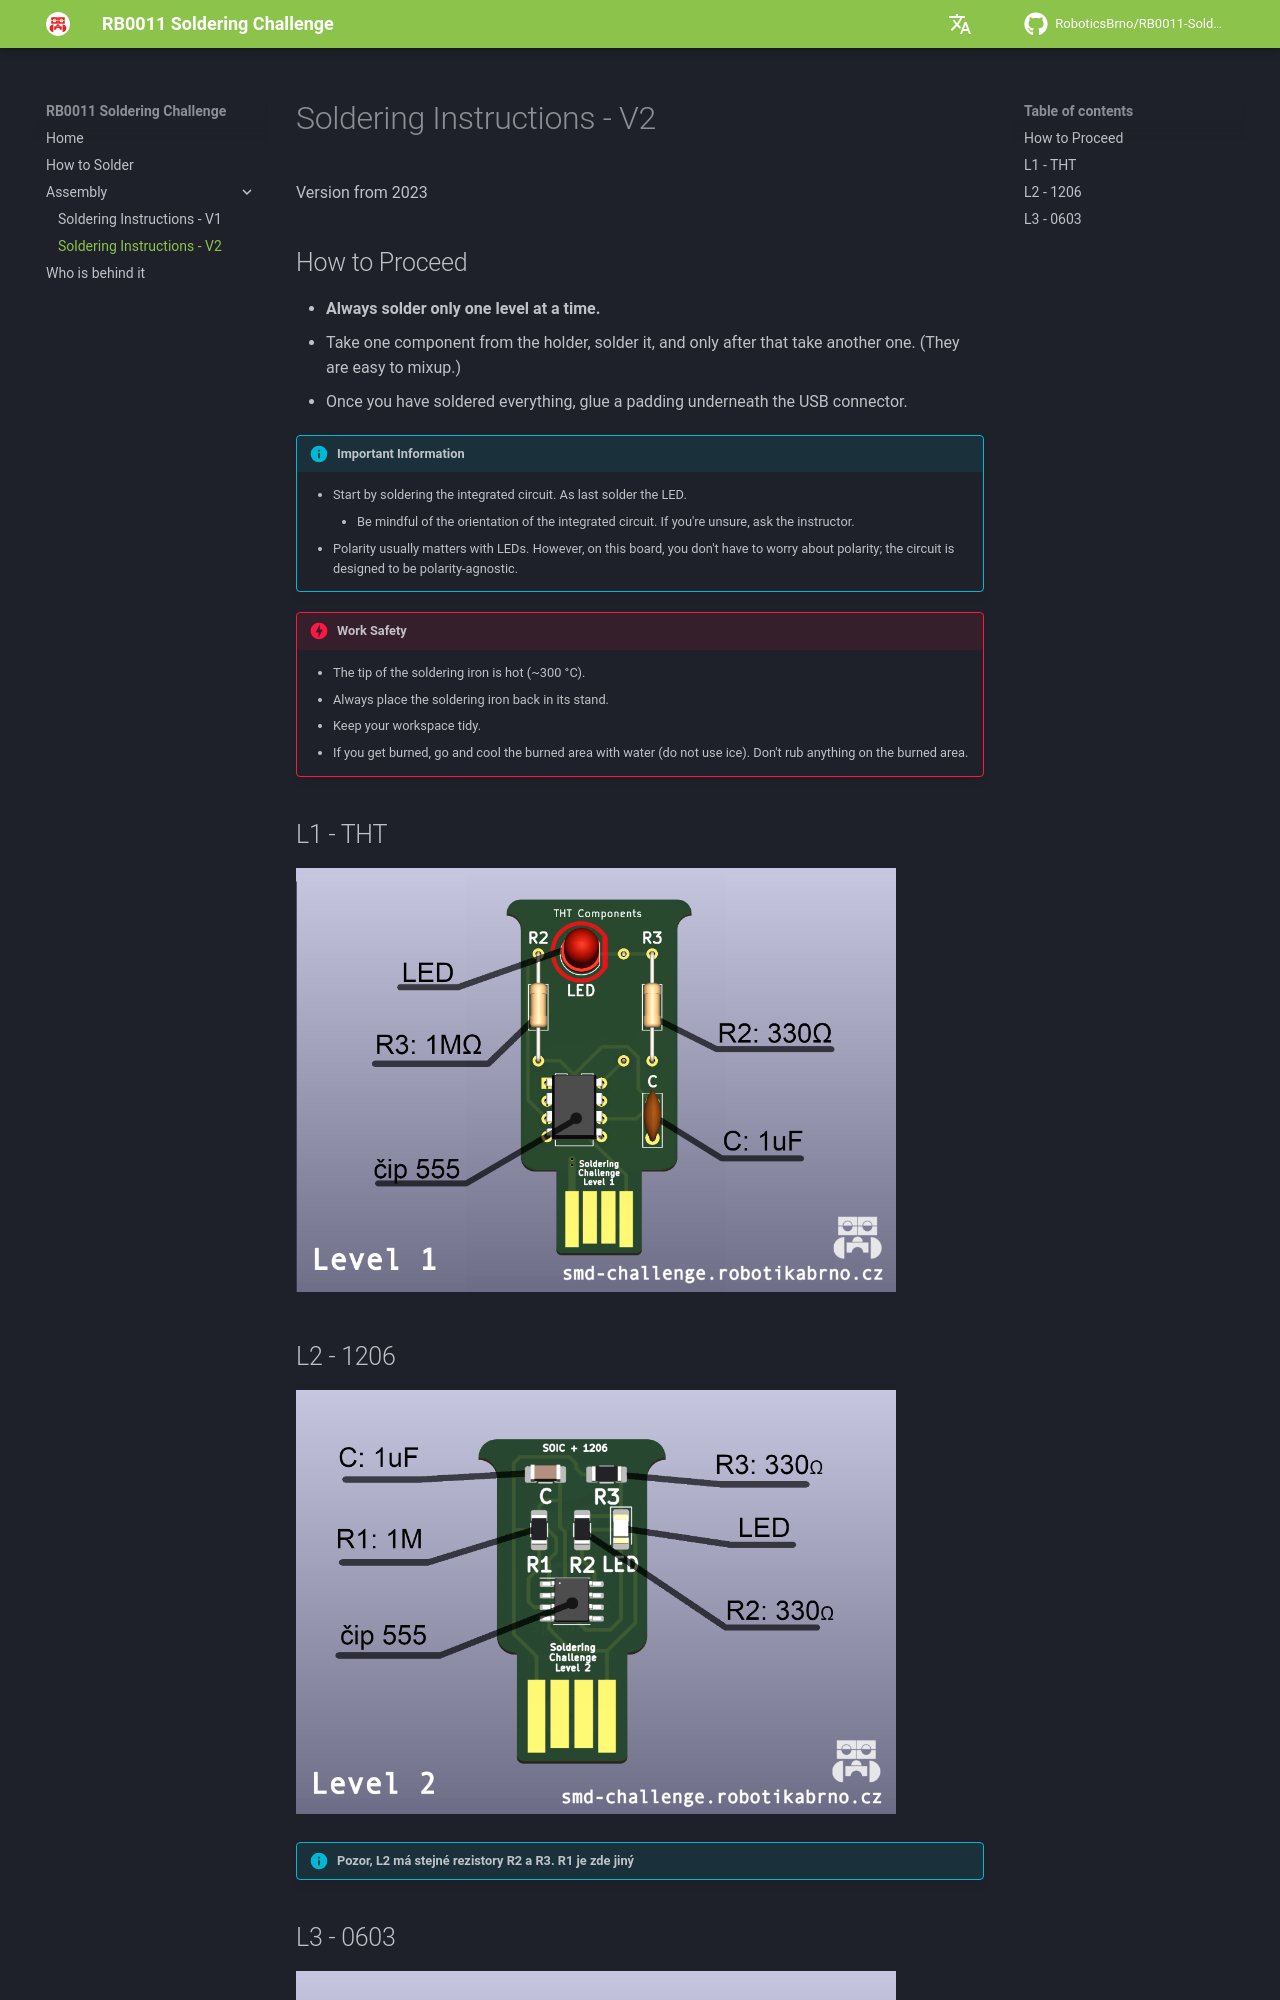

repository: RoboticsBrno/RB0011-SolderingChallenge · page: assembly/version-2/index.html · generator: mkdocs

# Soldering Instructions - V2

Version from 2023

## How to Proceed

- **Always solder only one level at a time.**
- Take one component from the holder, solder it, and only after that take another one. (They are easy to mixup.)
- Once you have soldered everything, glue a padding underneath the USB connector.

!!! info "Important Information"
    - Start by soldering the integrated circuit. As last solder the LED.
        - Be mindful of the orientation of the integrated circuit. If you're unsure, ask the instructor.
	- Polarity usually matters with LEDs. However, on this board, you don't have to worry about polarity; the circuit is designed to be polarity-agnostic.

!!! danger "Work Safety"
	- The tip of the soldering iron is hot (~300 °C).
	- Always place the soldering iron back in its stand.
	- Keep your workspace tidy.
	- If you get burned, go and cool the burned area with water (do not use ice). Don't rub anything on the burned area.
